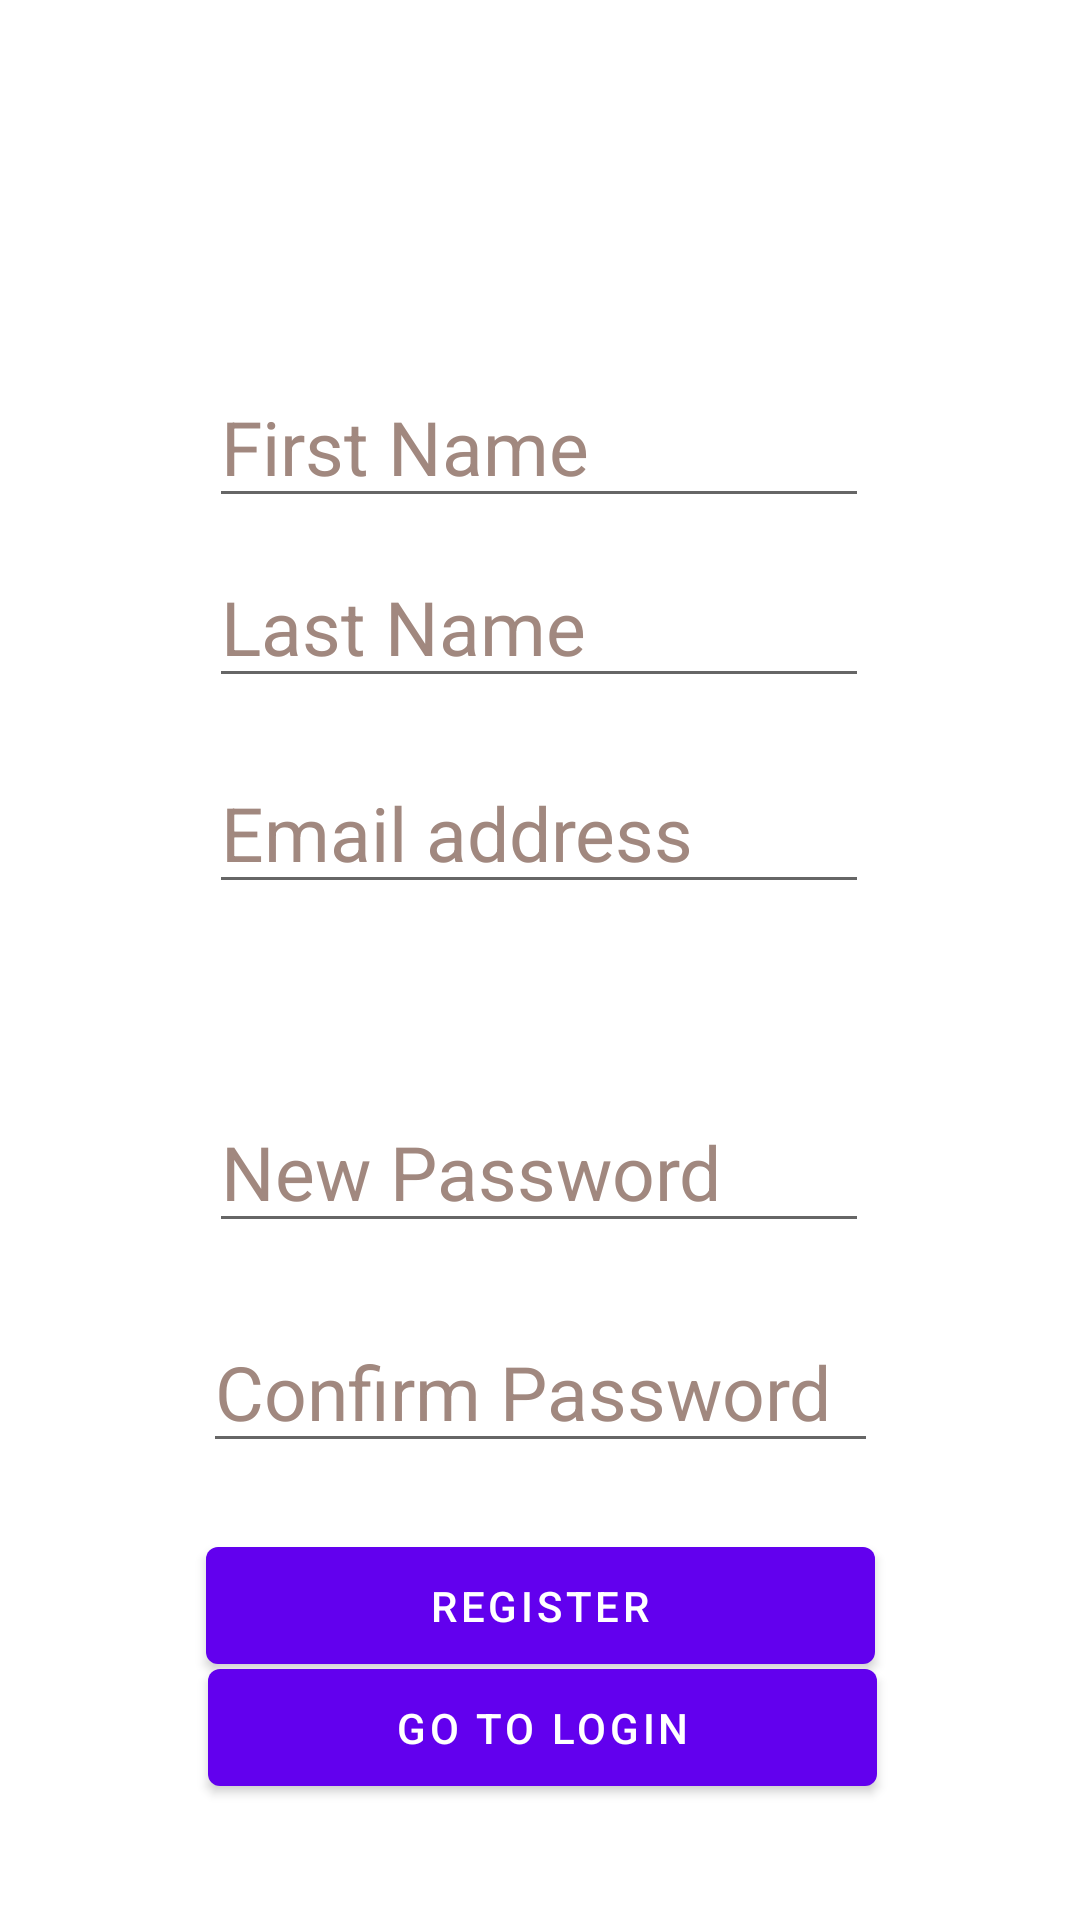

Write the Android layout XML for this screen, with the resource values it uses.
<!-- AndroidManifest.xml: application theme Theme.Main_Activity -->
<!-- res/layout/activity_register_page.xml -->
<?xml version="1.0" encoding="utf-8"?>
<androidx.constraintlayout.widget.ConstraintLayout xmlns:android="http://schemas.android.com/apk/res/android"
    xmlns:app="http://schemas.android.com/apk/res-auto"
    xmlns:tools="http://schemas.android.com/tools"
    android:id="@+id/linearLayout"
    android:layout_width="match_parent"
    android:layout_height="match_parent"
    tools:context=".RegisterPage">

    <ImageView
        android:id="@+id/logo1"
        android:layout_width="90dp"
        android:layout_height="67dp"
        android:contentDescription="This is a logo"
        app:layout_constraintBottom_toBottomOf="parent"
        app:layout_constraintEnd_toEndOf="parent"
        app:layout_constraintHorizontal_bias="0.498"
        app:layout_constraintStart_toStartOf="parent"
        app:layout_constraintTop_toTopOf="parent"
        app:layout_constraintVertical_bias="0.059"
        app:srcCompat="@mipmap/logo_round" />

    <EditText
        android:id="@+id/loginusername"
        android:layout_width="220dp"
        android:layout_height="49dp"
        android:gravity="bottom"
        android:hint="Email address"
        android:importantForAutofill="yes"
        android:inputType="textWebEmailAddress|textPersonName|text"
        android:textColorHint="#A1887F"
        android:textSize="25dp"
        app:layout_constraintBottom_toBottomOf="parent"
        app:layout_constraintEnd_toEndOf="parent"
        app:layout_constraintHorizontal_bias="0.497"
        app:layout_constraintStart_toStartOf="parent"
        app:layout_constraintTop_toTopOf="parent"
        app:layout_constraintVertical_bias="0.427" />

    <EditText
        android:id="@+id/firstName"
        android:layout_width="220dp"
        android:layout_height="49dp"
        android:gravity="bottom"
        android:hint="First Name"
        android:importantForAutofill="yes"
        android:inputType="textWebEmailAddress|textPersonName|text"
        android:textColorHint="#A1887F"
        android:textSize="25dp"
        app:layout_constraintBottom_toBottomOf="parent"
        app:layout_constraintEnd_toEndOf="parent"
        app:layout_constraintHorizontal_bias="0.497"
        app:layout_constraintStart_toStartOf="parent"
        app:layout_constraintTop_toTopOf="parent"
        app:layout_constraintVertical_bias="0.209" />

    <EditText
        android:id="@+id/lastName"
        android:layout_width="220dp"
        android:layout_height="49dp"
        android:gravity="bottom"
        android:hint="Last Name"
        android:importantForAutofill="yes"
        android:inputType="textWebEmailAddress|textPersonName|text"
        android:textColorHint="#A1887F"
        android:textSize="25dp"
        app:layout_constraintBottom_toBottomOf="parent"
        app:layout_constraintEnd_toEndOf="parent"
        app:layout_constraintHorizontal_bias="0.497"
        app:layout_constraintStart_toStartOf="parent"
        app:layout_constraintTop_toTopOf="parent"
        app:layout_constraintVertical_bias="0.311" />

    <EditText
        android:id="@+id/newPasswordID"
        android:layout_width="220dp"
        android:layout_height="50dp"
        android:gravity="bottom"
        android:hint="New Password"
        android:importantForAutofill="yes"
        android:inputType="textPassword"
        android:textColorHint="#A1887F"
        android:textSize="25dp"
        app:layout_constraintBottom_toBottomOf="parent"
        app:layout_constraintEnd_toEndOf="parent"
        app:layout_constraintHorizontal_bias="0.497"
        app:layout_constraintStart_toStartOf="parent"
        app:layout_constraintTop_toBottomOf="@+id/loginusername"
        app:layout_constraintVertical_bias="0.218" />

    <EditText
        android:id="@+id/ConfirmPasswordID"
        android:layout_width="225dp"
        android:layout_height="48dp"
        android:gravity="bottom"
        android:hint="Confirm Password"
        android:importantForAutofill="yes"
        android:inputType="textPassword"
        android:textColorHint="#A1887F"
        android:textSize="25dp"
        app:layout_constraintBottom_toBottomOf="parent"
        app:layout_constraintEnd_toEndOf="parent"
        app:layout_constraintStart_toStartOf="parent"
        app:layout_constraintTop_toBottomOf="@+id/newPasswordID"
        app:layout_constraintVertical_bias="0.142" />

    <Button
        android:id="@+id/registerBtn"
        android:layout_width="223dp"
        android:layout_height="51dp"
        android:text="@string/Register"
        app:layout_constraintBottom_toBottomOf="parent"
        app:layout_constraintEnd_toEndOf="parent"
        app:layout_constraintStart_toStartOf="parent"
        app:layout_constraintTop_toBottomOf="@+id/ConfirmPasswordID"
        app:layout_constraintVertical_bias="0.218" />

    <Button
        android:id="@+id/loginBtn"
        android:layout_width="223dp"
        android:layout_height="51dp"
        android:text="@string/Login"
        app:layout_constraintBottom_toBottomOf="parent"
        app:layout_constraintEnd_toEndOf="parent"
        app:layout_constraintHorizontal_bias="0.505"
        app:layout_constraintStart_toStartOf="parent"
        app:layout_constraintTop_toBottomOf="@+id/ConfirmPasswordID"
        app:layout_constraintVertical_bias="0.618" />

</androidx.constraintlayout.widget.ConstraintLayout>
<!-- resources referenced by this layout -->
<resources>
  <string name="Login">Go to Login</string>
  <string name="Register"> Register</string>
  <style name="Theme.Main_Activity" parent="Theme.MaterialComponents.DayNight.DarkActionBar">
          
          <item name="colorPrimary">@color/purple_500</item>
          <item name="colorPrimaryVariant">@color/purple_700</item>
          <item name="colorOnPrimary">@color/white</item>
          
          <item name="colorSecondary">@color/teal_200</item>
          <item name="colorSecondaryVariant">@color/teal_700</item>
          <item name="colorOnSecondary">@color/black</item>
          
          <item name="android:statusBarColor">?attr/colorPrimaryVariant</item>
          
      </style>
  <!-- not gathered from this repository: default colours our renderer supplied (Android Studio template values) -->
  <color name="purple_500">#FF6200EE</color>
  <color name="purple_700">#FF3700B3</color>
  <color name="teal_200">#FF03DAC5</color>
  <color name="teal_700">#FF018786</color>
  <color name="black">#FF000000</color>
  <color name="white">#FFFFFFFF</color>
</resources>
